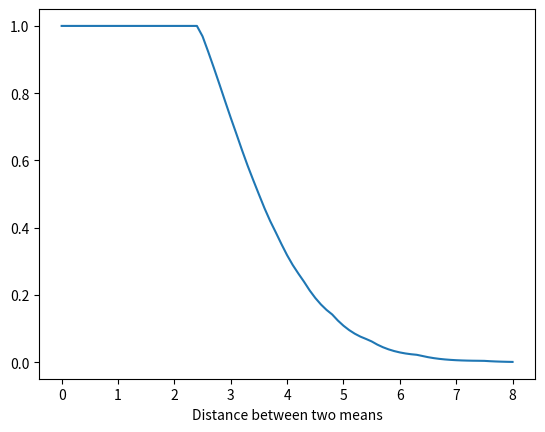
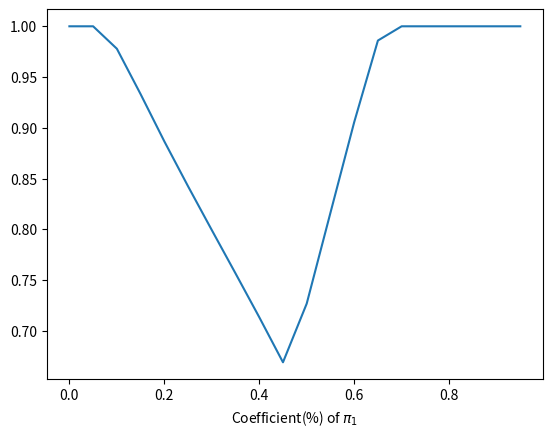

Python code for these plots, in order:
import math
import numpy as np
import matplotlib.pyplot as plt
from numpy.linalg import inv
from itertools import combinations
from scipy.stats import multivariate_normal


"""
take from: https://github.com/SJinping/GMM-overlap-rate/blob/master/overlap_rate.py

implements paper: https://link.springer.com/article/10.1007/s10618-011-0212-3
"""

class BiGauss(object):
    """docstring for BiGauss"""
    def __init__(self, mu1, mu2, Sigma1, Sigma2, pi1, pi2, steps = 100):
        super(BiGauss, self).__init__()
        self.mu1      = mu1
        self.mu2      = mu2
        self.Sigma1   = Sigma1
        self.Sigma2   = Sigma2
        self.pi1      = pi1
        self.pi2      = pi2
        self.biGauss1 = multivariate_normal(mean = self.mu1, cov = self.Sigma1, allow_singular = True)
        self.biGauss2 = multivariate_normal(mean = self.mu2, cov = self.Sigma2, allow_singular = True)
        self.steps    = steps
        self.inv_Sig1 = -inv(self.Sigma1)
        self.inv_Sig2 = -inv(self.Sigma2)

        # variables to calculate RC
        self.A_1 = self.inv_Sig1[0][0]
        self.B_1 = self.inv_Sig1[0][1]
        self.C_1 = self.inv_Sig1[1][0]
        self.D_1 = self.inv_Sig1[1][1]
        self.A_2 = self.inv_Sig2[0][0]
        self.B_2 = self.inv_Sig2[0][1]
        self.C_2 = self.inv_Sig2[1][0]
        self.D_2 = self.inv_Sig2[1][1]

    def pdf(self, x):
        return self.pi1 * self.biGauss1.pdf(x) + self.pi2 * self.biGauss2.pdf(x)

    def OLR(self):
        e      = math.sqrt((self.mu1[0] - self.mu2[0])**2 + (self.mu1[1] - self.mu2[1])**2) / float(self.steps)
        x_step = e*(self.mu1[0]-self.mu2[0]) # each step for x
        y_step = e*(self.mu1[1]-self.mu2[1]) # each step for y
        p_x    = self.mu1[0] - x_step

        while self.RC(p_x) == None:
            p_x = p_x - x_step
        
        p_y   = self.RC(p_x)
        p     = [p_x, p_y]
        p_pre = self.mu1
        p_min = min(self.pdf(p), self.pdf(p_pre))
        p_max = max(self.pdf(p), self.pdf(p_pre))
        index = 0
        while index < self.steps:
            if self.RC(p[0] - x_step) != None:
                p_next = [p[0] - x_step, self.RC(p[0] - x_step)] # next point on ridge curve
                if self.pdf(p) > self.pdf(p_pre) and self.pdf(p) > self.pdf(p_next):
                    p_max = self.pdf(p)
                if self.pdf(p) < self.pdf(p_pre) and self.pdf(p) < self.pdf(p_next):
                    p_min = self.pdf(p)
            p_pre = p
            p     = p_next
            index += 1

        pdf_mu1 = self.pdf(self.mu1)
        pdf_mu2 = self.pdf(self.mu2)
        return p_min / min(pdf_mu1, pdf_mu2) if p_min < min(pdf_mu1, pdf_mu2) else 1.0

    # get y given x, satisfying (x,y) is on ridge curve (RC)
    def RC(self, x):
        E = self.A_1 * (x - self.mu1[0])
        F = self.C_1 * (x - self.mu1[0])
        G = self.A_2 * (x - self.mu2[0])
        H = self.C_2 * (x - self.mu2[0])

        I = E * self.D_2 - F * self.B_2
        J = H * self.B_1 - G * self.D_1
        K = self.B_1 * self.D_2 - self.B_2 * self.D_1
        M = F * G - E * H

        P = K
        Q = I + J - K * (self.mu2[1] + self.mu1[1])
        S = -(M + I * self.mu2[1] + J * self.mu1[1])

        if Q**2 - 4*P*S < 0:
            return None

        y = max((-Q + math.sqrt(Q**2 - 4*P*S)) / (2*P), (-Q - math.sqrt(Q**2 - 4*P*S)) / (2*P))

        return y


if __name__ == '__main__':

    # The following examples are also presented in paper

    # Single sample
    # you can change whatever data you like
    pi1 = 0.5
    pi2 = 1.0 - pi1
    mu1 = [0,0]
    mu2 = [3,0]
    Sigma1 = [[1,0],[0,1]]
    Sigma2 = [[2.17,1.82], [1.82,2.17]]
    Bi = BiGauss(mu1, mu2, Sigma1, Sigma2, pi1, pi2)
    print('the OLR of this mixture Gaussian: {}'.format(Bi.OLR()))


    # OLR's changing over distance between two means
    step = 0.1
    pi1 = 0.5
    OLRs = []
    x = []
    mu1 = [0,0]
    mu2 = [0,0]
    Sigma1 = [[1,0],[0,1]]
    Sigma2 = [[2.17,1.82], [1.82,2.17]]
    while mu2[0] <= 8.0:
        pi2 = 1.0-pi1
        Bi = BiGauss(mu1, mu2, Sigma1, Sigma2, pi1, pi2)
        OLRs.append(Bi.OLR())
        x.append(mu2[0])
        mu2[0] += step
    plt.plot(x, OLRs)
    plt.xlabel('Distance between two means')
    plt.show()


    # OLR's changing over pi1
    step = 0.05
    pi1 = 0.0
    OLRs = []
    x = []
    mu1 = [0,0]
    mu2 = [3,0]
    Sigma1 = [[1,0],[0,1]]
    Sigma2 = [[2.17,1.82], [1.82,2.17]]
    while pi1 <= 1.0:
        pi2 = 1.0-pi1
        Bi = BiGauss(mu1, mu2, Sigma1, Sigma2, pi1, pi2)
        OLRs.append(Bi.OLR())
        x.append(pi1)
        pi1 += step
    print(OLRs)
    plt.plot(x, OLRs)
    plt.xlabel('Coefficient(%) of {}'.format(r"$\pi_1$"))
    plt.show()
